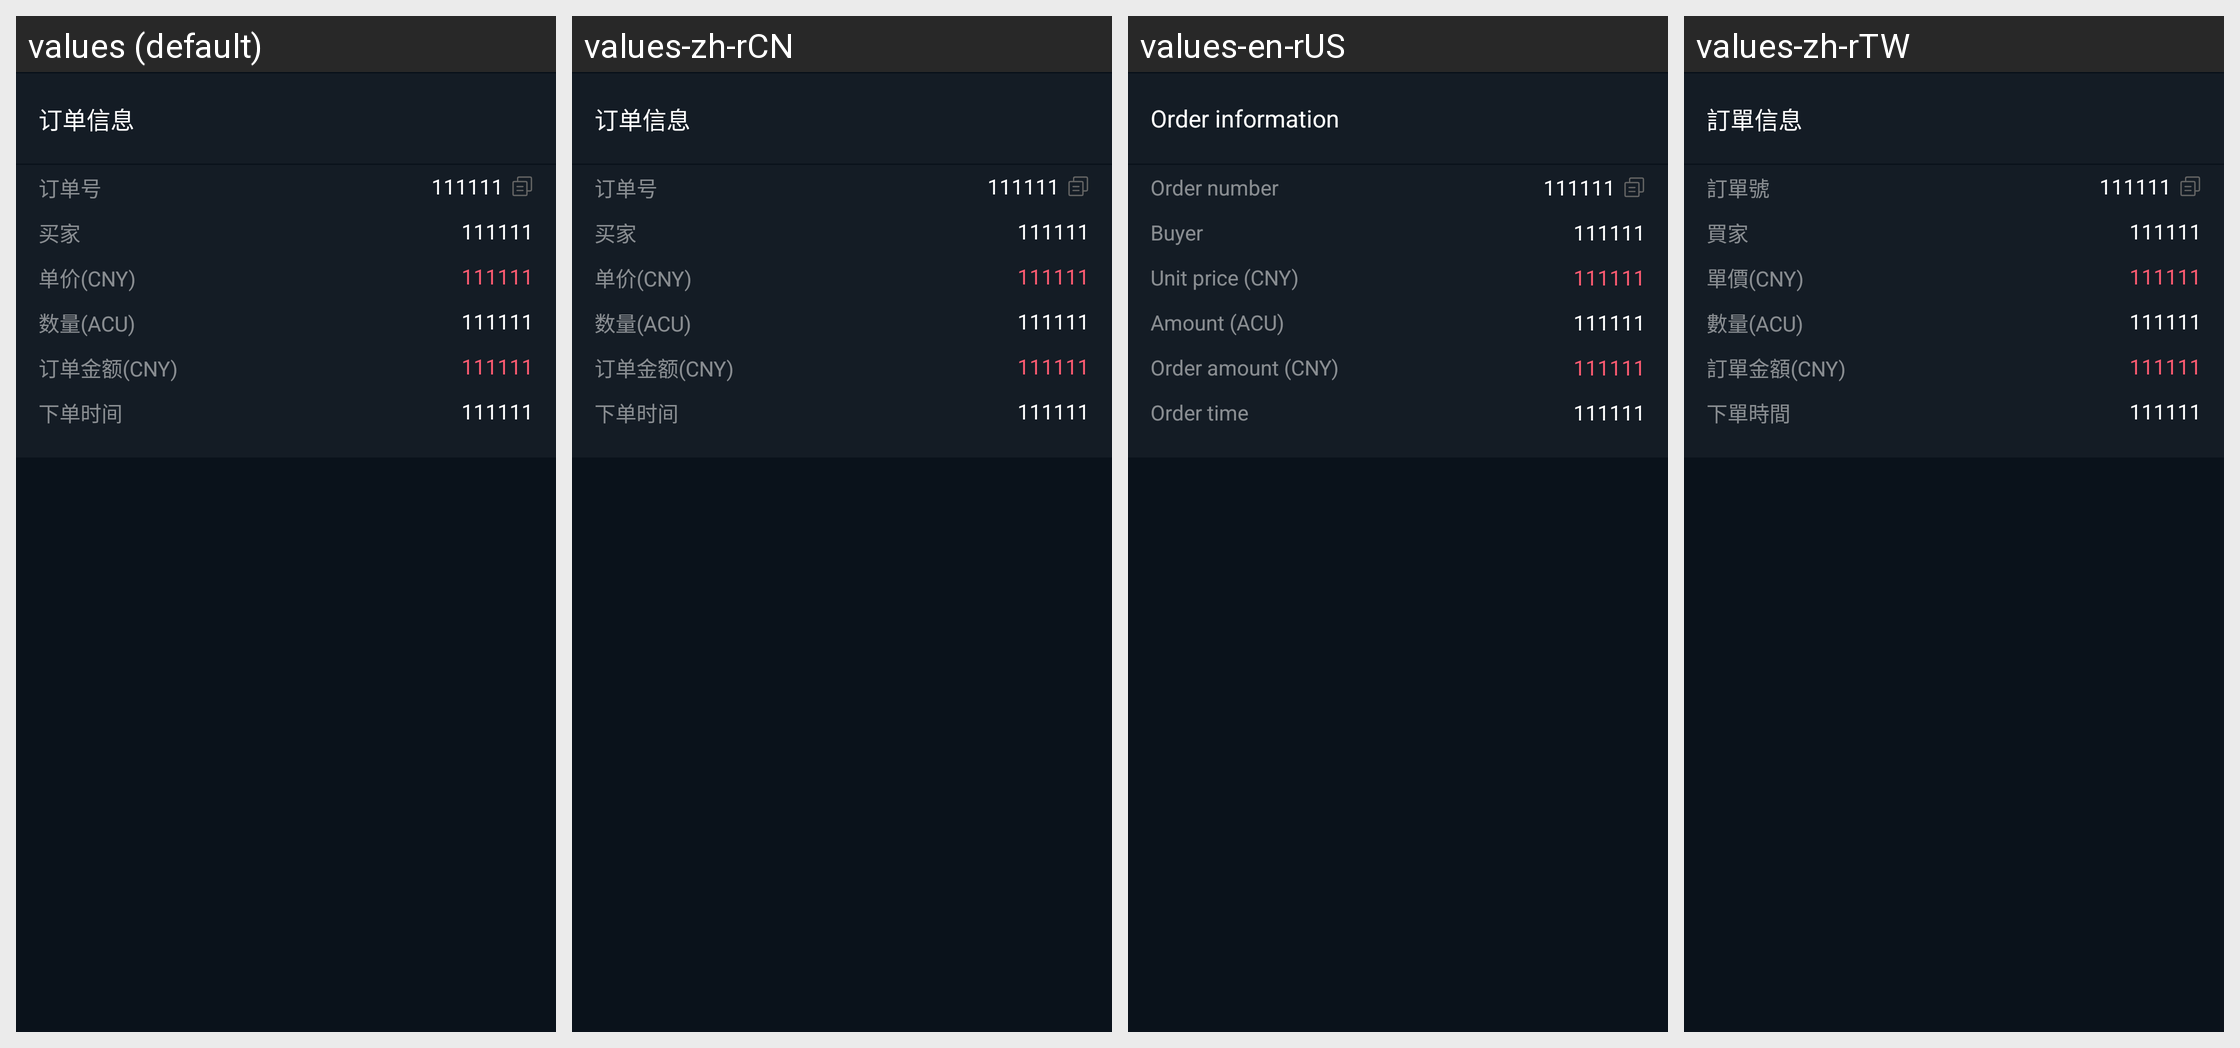

The same Android screen rendered under several of its app's locales, left to right. List the strings drawn on it with the default value and each locale's translation.
Android screen res/layout/view_otc_order_cancel.xml rendered under 4 locales, left to right: values (default), values-zh-rCN, values-en-rUS, values-zh-rTW. Device: Nexus 5 (rendered at 1080×1920; each locale shown at half size, 540×960, under a caption strip naming it); theme AppTheme.
Strings drawn on this screen, with the default value and each locale's value (text and hints the layout hard-codes, and strings that could not be matched under every locale, appear in the picture but are not listed):

order_info
  values: 订单信息
  values-zh-rCN: 订单信息
  values-en-rUS: Order information
  values-zh-rTW: 訂單信息

order_id
  values: 订单号
  values-zh-rCN: 订单号
  values-en-rUS: Order number
  values-zh-rTW: 訂單號

buy_people
  values: 买家
  values-zh-rCN: 买家
  values-en-rUS: Buyer
  values-zh-rTW: 買家

single_price_cny
  values: 单价(CNY)
  values-zh-rCN: 单价(CNY)
  values-en-rUS: Unit price (CNY)
  values-zh-rTW: 單價(CNY)

num_acu
  values: 数量(ACU)
  values-zh-rCN: 数量(ACU)
  values-en-rUS: Amount (ACU)
  values-zh-rTW: 數量(ACU)

order_amount_cny
  values: 订单金额(CNY)
  values-zh-rCN: 订单金额(CNY)
  values-en-rUS: Order amount (CNY)
  values-zh-rTW: 訂單金額(CNY)

xiadan_time
  values: 下单时间
  values-zh-rCN: 下单时间
  values-en-rUS: Order time
  values-zh-rTW: 下單時間
